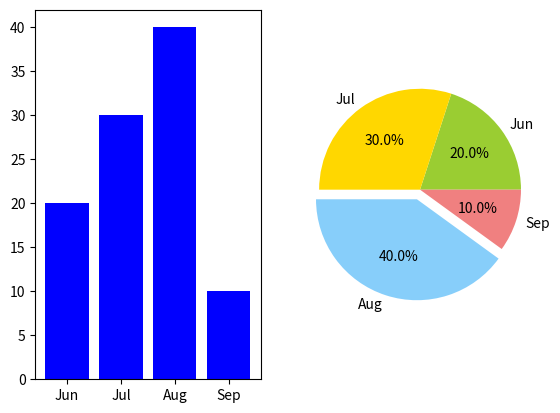

The script that saved this image:
# -*- coding: utf-8 -*-

import matplotlib as mpl

mpl.use('Agg')



import matplotlib.pyplot as plt



labels = ["Jun", "Jul", "Aug", "Sep"]

sizes = [20, 30, 40, 10]

# 圓餅圖顏色

colors = ['yellowgreen', 'gold', 'lightskyblue', 'lightcoral']



# 長條圖 位置

plt.subplot(1, 2, 1)

xticks = range(0, len(labels))

# 長條圖以labels為X軸，sizes為Y軸，各長條顏色為藍色（blue）

plt.xticks(xticks, labels)

plt.bar(labels, sizes, color="blue")



# 圓餅圖 位置

plt.subplot(1, 2, 2)

# 圓餅圖以labels為圖標，sizes為各項所占百分比

# 圓餅圖colors為各項顏色，突顯「Aug」

# 圓餅圖顯示各項百分比到小數點第1位

explode = (0, 0, 0.1, 0)

plt.pie(sizes, explode=explode, labels=labels,

        colors=colors, autopct='%1.1f%%')

# 長寬比為1:1

plt.axis('equal')

plt.show()

#plt.savefig('chart.png')

#plt.close()